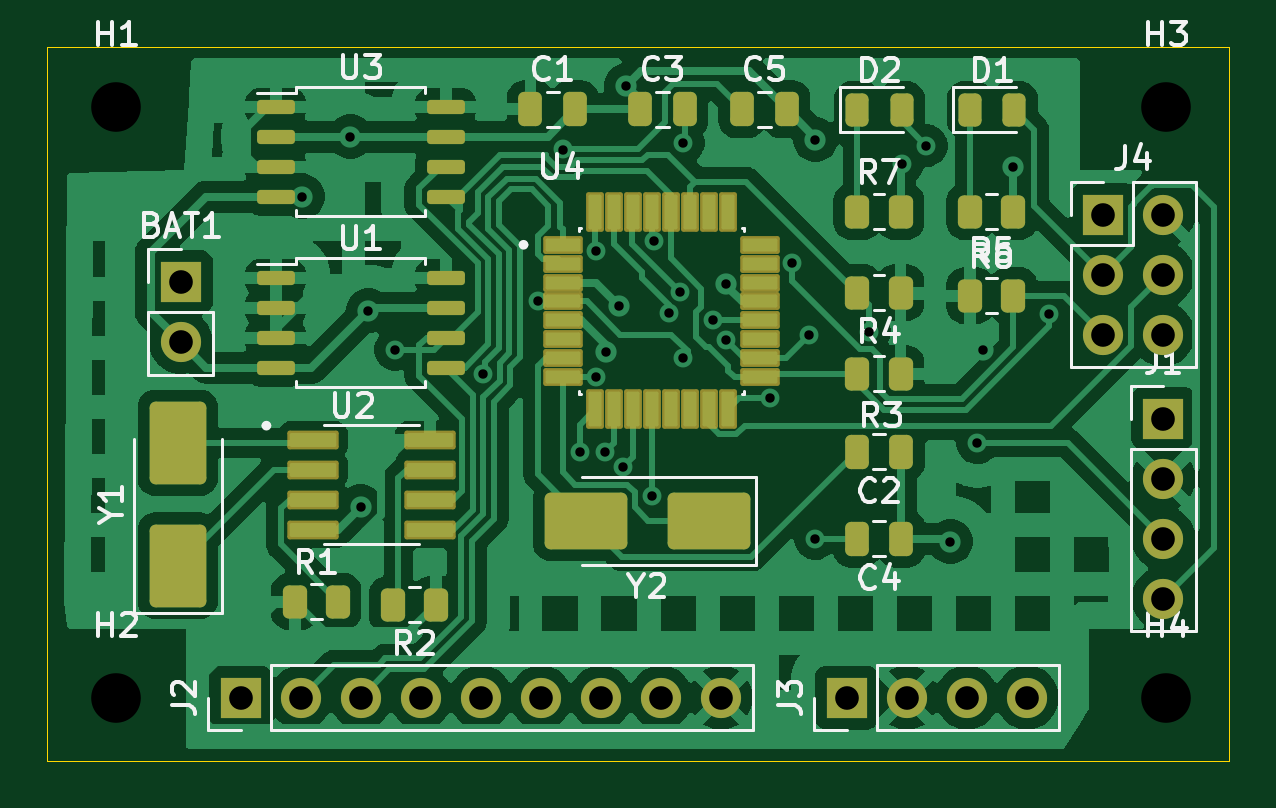
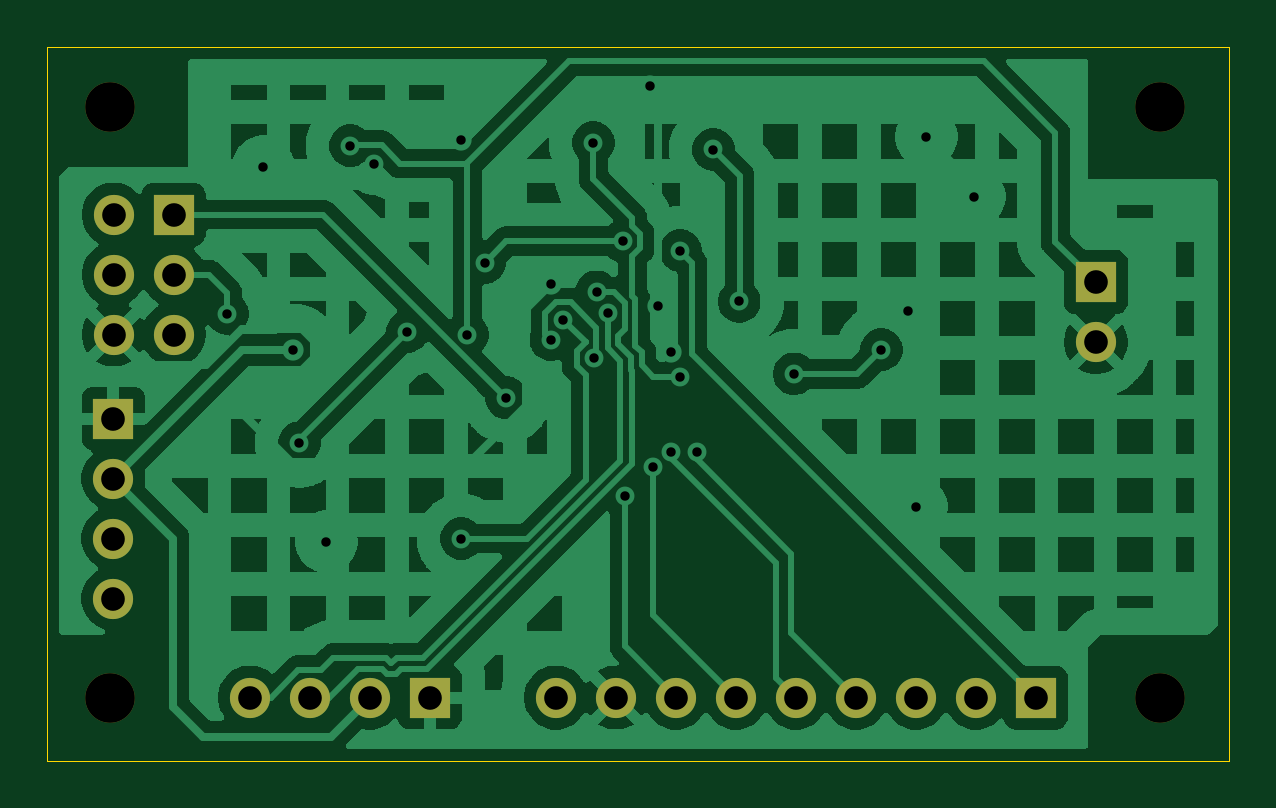
Circuit board: 11 layer files. Board 50.0 x 30.2 mm.
- bottom_copper: MCU_Datalogger-CuBottom.gbr (101605 bytes)
- top_copper: MCU_Datalogger-CuTop.gbr (122772 bytes)
- outline: MCU_Datalogger-EdgeCuts.gbr (609 bytes)
- bottom_mask: MCU_Datalogger-MaskBottom.gbr (1465 bytes)
- top_mask: MCU_Datalogger-MaskTop.gbr (5608 bytes)
- drill: MCU_Datalogger-NPTH.drl (380 bytes)
- drill: MCU_Datalogger-PTH.drl (1279 bytes)
- paste: MCU_Datalogger-PasteBottom.gbr (454 bytes)
- paste: MCU_Datalogger-PasteTop.gbr (4794 bytes)
- bottom_silk: MCU_Datalogger-SilkBottom.gbr (1475 bytes)
- top_silk: MCU_Datalogger-SilkTop.gbr (37112 bytes)

=== bottom_copper: MCU_Datalogger-CuBottom.gbr (101605 bytes, source omitted) ===
=== top_copper: MCU_Datalogger-CuTop.gbr (122772 bytes, source omitted) ===
=== outline: MCU_Datalogger-EdgeCuts.gbr ===
%TF.GenerationSoftware,KiCad,Pcbnew,9.0.5*%
%TF.CreationDate,2025-10-30T10:34:48+09:00*%
%TF.ProjectId,MCU_Datalogger,4d43555f-4461-4746-916c-6f676765722e,1*%
%TF.SameCoordinates,Original*%
%TF.FileFunction,Profile,NP*%
%FSLAX46Y46*%
G04 Gerber Fmt 4.6, Leading zero omitted, Abs format (unit mm)*
G04 Created by KiCad (PCBNEW 9.0.5) date 2025-10-30 10:34:48*
%MOMM*%
%LPD*%
G01*
G04 APERTURE LIST*
%TA.AperFunction,Profile*%
%ADD10C,0.050000*%
%TD*%
G04 APERTURE END LIST*
D10*
X135763000Y-59436000D02*
X185801000Y-59436000D01*
X185801000Y-89662000D01*
X135763000Y-89662000D01*
X135763000Y-59436000D01*
M02*

=== bottom_mask: MCU_Datalogger-MaskBottom.gbr ===
%TF.GenerationSoftware,KiCad,Pcbnew,9.0.5*%
%TF.CreationDate,2025-10-30T10:34:48+09:00*%
%TF.ProjectId,MCU_Datalogger,4d43555f-4461-4746-916c-6f676765722e,1*%
%TF.SameCoordinates,Original*%
%TF.FileFunction,Soldermask,Bot*%
%TF.FilePolarity,Negative*%
%FSLAX46Y46*%
G04 Gerber Fmt 4.6, Leading zero omitted, Abs format (unit mm)*
G04 Created by KiCad (PCBNEW 9.0.5) date 2025-10-30 10:34:48*
%MOMM*%
%LPD*%
G01*
G04 APERTURE LIST*
%ADD10R,1.700000X1.700000*%
%ADD11C,1.700000*%
%ADD12C,2.100000*%
G04 APERTURE END LIST*
D10*
%TO.C,J3*%
X169607000Y-86995000D03*
D11*
X172147000Y-86995000D03*
X174687000Y-86995000D03*
X177227000Y-86995000D03*
%TD*%
D12*
%TO.C,H2*%
X138684000Y-86995000D03*
%TD*%
%TO.C,H4*%
X183134000Y-86995000D03*
%TD*%
%TO.C,H1*%
X138684000Y-61976000D03*
%TD*%
D10*
%TO.C,J4*%
X180457000Y-66548000D03*
D11*
X182997000Y-66548000D03*
X180457000Y-69088000D03*
X182997000Y-69088000D03*
X180457000Y-71628000D03*
X182997000Y-71628000D03*
%TD*%
D10*
%TO.C,BAT1*%
X141413000Y-69404000D03*
D11*
X141413000Y-71944000D03*
%TD*%
D10*
%TO.C,J1*%
X183007000Y-75184000D03*
D11*
X183007000Y-77724000D03*
X183007000Y-80264000D03*
X183007000Y-82804000D03*
%TD*%
D10*
%TO.C,J2*%
X143953000Y-86995000D03*
D11*
X146493000Y-86995000D03*
X149033000Y-86995000D03*
X151573000Y-86995000D03*
X154113000Y-86995000D03*
X156653000Y-86995000D03*
X159193000Y-86995000D03*
X161733000Y-86995000D03*
X164273000Y-86995000D03*
%TD*%
D12*
%TO.C,H3*%
X183134000Y-61976000D03*
%TD*%
M02*

=== top_mask: MCU_Datalogger-MaskTop.gbr ===
%TF.GenerationSoftware,KiCad,Pcbnew,9.0.5*%
%TF.CreationDate,2025-10-30T10:34:48+09:00*%
%TF.ProjectId,MCU_Datalogger,4d43555f-4461-4746-916c-6f676765722e,1*%
%TF.SameCoordinates,Original*%
%TF.FileFunction,Soldermask,Top*%
%TF.FilePolarity,Negative*%
%FSLAX46Y46*%
G04 Gerber Fmt 4.6, Leading zero omitted, Abs format (unit mm)*
G04 Created by KiCad (PCBNEW 9.0.5) date 2025-10-30 10:34:48*
%MOMM*%
%LPD*%
G01*
G04 APERTURE LIST*
G04 Aperture macros list*
%AMRoundRect*
0 Rectangle with rounded corners*
0 $1 Rounding radius*
0 $2 $3 $4 $5 $6 $7 $8 $9 X,Y pos of 4 corners*
0 Add a 4 corners polygon primitive as box body*
4,1,4,$2,$3,$4,$5,$6,$7,$8,$9,$2,$3,0*
0 Add four circle primitives for the rounded corners*
1,1,$1+$1,$2,$3*
1,1,$1+$1,$4,$5*
1,1,$1+$1,$6,$7*
1,1,$1+$1,$8,$9*
0 Add four rect primitives between the rounded corners*
20,1,$1+$1,$2,$3,$4,$5,0*
20,1,$1+$1,$4,$5,$6,$7,0*
20,1,$1+$1,$6,$7,$8,$9,0*
20,1,$1+$1,$8,$9,$2,$3,0*%
G04 Aperture macros list end*
%ADD10R,1.700000X1.700000*%
%ADD11C,1.700000*%
%ADD12RoundRect,0.099250X-0.987750X-0.297750X0.987750X-0.297750X0.987750X0.297750X-0.987750X0.297750X0*%
%ADD13RoundRect,0.250000X-0.262500X-0.450000X0.262500X-0.450000X0.262500X0.450000X-0.262500X0.450000X0*%
%ADD14RoundRect,0.243750X-0.243750X-0.456250X0.243750X-0.456250X0.243750X0.456250X-0.243750X0.456250X0*%
%ADD15RoundRect,0.150000X-0.650000X-0.150000X0.650000X-0.150000X0.650000X0.150000X-0.650000X0.150000X0*%
%ADD16RoundRect,0.250000X-0.250000X-0.475000X0.250000X-0.475000X0.250000X0.475000X-0.250000X0.475000X0*%
%ADD17RoundRect,0.250000X0.250000X0.475000X-0.250000X0.475000X-0.250000X-0.475000X0.250000X-0.475000X0*%
%ADD18RoundRect,0.250000X0.262500X0.450000X-0.262500X0.450000X-0.262500X-0.450000X0.262500X-0.450000X0*%
%ADD19RoundRect,0.250001X1.499999X0.949999X-1.499999X0.949999X-1.499999X-0.949999X1.499999X-0.949999X0*%
%ADD20RoundRect,0.250001X0.949999X-1.499999X0.949999X1.499999X-0.949999X1.499999X-0.949999X-1.499999X0*%
%ADD21RoundRect,0.094250X-0.742750X-0.282750X0.742750X-0.282750X0.742750X0.282750X-0.742750X0.282750X0*%
%ADD22RoundRect,0.094250X-0.282750X-0.742750X0.282750X-0.742750X0.282750X0.742750X-0.282750X0.742750X0*%
G04 APERTURE END LIST*
D10*
%TO.C,J3*%
X169607000Y-86995000D03*
D11*
X172147000Y-86995000D03*
X174687000Y-86995000D03*
X177227000Y-86995000D03*
%TD*%
D12*
%TO.C,U2*%
X147004000Y-76073000D03*
X147004000Y-77343000D03*
X147004000Y-78613000D03*
X147004000Y-79883000D03*
X151954000Y-79883000D03*
X151954000Y-78613000D03*
X151954000Y-77343000D03*
X151954000Y-76073000D03*
%TD*%
D13*
%TO.C,R7*%
X170054000Y-66421000D03*
X171879000Y-66421000D03*
%TD*%
D14*
%TO.C,D2*%
X170049000Y-62103000D03*
X171924000Y-62103000D03*
%TD*%
D15*
%TO.C,U1*%
X145424000Y-69215000D03*
X145424000Y-70485000D03*
X145424000Y-71755000D03*
X145424000Y-73025000D03*
X152624000Y-73025000D03*
X152624000Y-71755000D03*
X152624000Y-70485000D03*
X152624000Y-69215000D03*
%TD*%
D16*
%TO.C,C1*%
X156211000Y-62088000D03*
X158111000Y-62088000D03*
%TD*%
D17*
%TO.C,C2*%
X171916500Y-76581000D03*
X170016500Y-76581000D03*
%TD*%
D10*
%TO.C,J4*%
X180457000Y-66548000D03*
D11*
X182997000Y-66548000D03*
X180457000Y-69088000D03*
X182997000Y-69088000D03*
X180457000Y-71628000D03*
X182997000Y-71628000D03*
%TD*%
D18*
%TO.C,R4*%
X171879000Y-69850000D03*
X170054000Y-69850000D03*
%TD*%
D10*
%TO.C,BAT1*%
X141413000Y-69404000D03*
D11*
X141413000Y-71944000D03*
%TD*%
D19*
%TO.C,Y2*%
X163763000Y-79502000D03*
X158563000Y-79502000D03*
%TD*%
D16*
%TO.C,C3*%
X160849000Y-62088000D03*
X162749000Y-62088000D03*
%TD*%
D10*
%TO.C,J1*%
X183007000Y-75184000D03*
D11*
X183007000Y-77724000D03*
X183007000Y-80264000D03*
X183007000Y-82804000D03*
%TD*%
D17*
%TO.C,C4*%
X171916500Y-80264000D03*
X170016500Y-80264000D03*
%TD*%
D16*
%TO.C,C5*%
X165167000Y-62088000D03*
X167067000Y-62088000D03*
%TD*%
D15*
%TO.C,U3*%
X145424000Y-61976000D03*
X145424000Y-63246000D03*
X145424000Y-64516000D03*
X145424000Y-65786000D03*
X152624000Y-65786000D03*
X152624000Y-64516000D03*
X152624000Y-63246000D03*
X152624000Y-61976000D03*
%TD*%
D10*
%TO.C,J2*%
X143953000Y-86995000D03*
D11*
X146493000Y-86995000D03*
X149033000Y-86995000D03*
X151573000Y-86995000D03*
X154113000Y-86995000D03*
X156653000Y-86995000D03*
X159193000Y-86995000D03*
X161733000Y-86995000D03*
X164273000Y-86995000D03*
%TD*%
D14*
%TO.C,D1*%
X174827000Y-62103000D03*
X176702000Y-62103000D03*
%TD*%
D20*
%TO.C,Y1*%
X141286000Y-81407000D03*
X141286000Y-76207000D03*
%TD*%
D13*
%TO.C,R6*%
X174832000Y-69977000D03*
X176657000Y-69977000D03*
%TD*%
%TO.C,R1*%
X146239000Y-82931000D03*
X148064000Y-82931000D03*
%TD*%
D18*
%TO.C,R2*%
X152208000Y-83058000D03*
X150383000Y-83058000D03*
%TD*%
%TO.C,R3*%
X171879000Y-73279000D03*
X170054000Y-73279000D03*
%TD*%
%TO.C,R5*%
X176657000Y-66421000D03*
X174832000Y-66421000D03*
%TD*%
D21*
%TO.C,U4*%
X157589500Y-67826000D03*
X157589500Y-68626000D03*
X157589500Y-69426000D03*
X157589500Y-70226000D03*
X157589500Y-71026000D03*
X157589500Y-71826000D03*
X157589500Y-72626000D03*
X157589500Y-73426000D03*
D22*
X158959500Y-74796000D03*
X159759500Y-74796000D03*
X160559500Y-74796000D03*
X161359500Y-74796000D03*
X162159500Y-74796000D03*
X162959500Y-74796000D03*
X163759500Y-74796000D03*
X164559500Y-74796000D03*
D21*
X165929500Y-73426000D03*
X165929500Y-72626000D03*
X165929500Y-71826000D03*
X165929500Y-71026000D03*
X165929500Y-70226000D03*
X165929500Y-69426000D03*
X165929500Y-68626000D03*
X165929500Y-67826000D03*
D22*
X164559500Y-66456000D03*
X163759500Y-66456000D03*
X162959500Y-66456000D03*
X162159500Y-66456000D03*
X161359500Y-66456000D03*
X160559500Y-66456000D03*
X159759500Y-66456000D03*
X158959500Y-66456000D03*
%TD*%
M02*

=== drill: MCU_Datalogger-NPTH.drl ===
M48
; DRILL file {KiCad 9.0.5} date 2025-10-30T10:34:48+0900
; FORMAT={-:-/ absolute / inch / decimal}
; #@! TF.CreationDate,2025-10-30T10:34:48+09:00
; #@! TF.GenerationSoftware,Kicad,Pcbnew,9.0.5
; #@! TF.FileFunction,NonPlated,1,2,NPTH
FMAT,2
INCH
; #@! TA.AperFunction,NonPlated,NPTH,ComponentDrill
T1C0.0827
%
G90
G05
T1
X5.46Y-2.44
X5.46Y-3.425
X7.21Y-2.44
X7.21Y-3.425
M30

=== drill: MCU_Datalogger-PTH.drl ===
M48
; DRILL file {KiCad 9.0.5} date 2025-10-30T10:34:48+0900
; FORMAT={-:-/ absolute / inch / decimal}
; #@! TF.CreationDate,2025-10-30T10:34:48+09:00
; #@! TF.GenerationSoftware,Kicad,Pcbnew,9.0.5
; #@! TF.FileFunction,Plated,1,2,PTH
FMAT,2
INCH
; #@! TA.AperFunction,Plated,PTH,ViaDrill
T1C0.0157
; #@! TA.AperFunction,Plated,PTH,ComponentDrill
T2C0.0394
%
G90
G05
T1
X5.77Y-2.59
X5.85Y-2.49
X5.8669Y-3.1069
X5.88Y-2.78
X5.925Y-2.845
X6.0703Y-2.8853
X6.1621Y-2.7648
X6.205Y-2.5115
X6.2329Y-3.015
X6.26Y-2.68
X6.26Y-2.89
X6.275Y-3.015
X6.2752Y-2.8495
X6.298Y-2.772
X6.3051Y-3.0404
X6.31Y-2.405
X6.3529Y-3.0883
X6.3557Y-2.6644
X6.3814Y-2.7837
X6.3997Y-2.7488
X6.4045Y-2.8598
X6.405Y-2.5
X6.455Y-2.795
X6.4759Y-2.8283
X6.4762Y-2.7353
X6.55Y-2.9252
X6.5865Y-2.7
X6.615Y-2.82
X6.625Y-2.495
X6.625Y-3.16
X6.715Y-2.815
X6.77Y-2.535
X6.81Y-2.505
X6.85Y-3.165
X6.895Y-3.0002
X6.905Y-2.845
X6.955Y-2.54
X7.015Y-2.785
T2
X5.5674Y-2.7324
X5.5674Y-2.8324
X5.6674Y-3.425
X5.7674Y-3.425
X5.8674Y-3.425
X5.9674Y-3.425
X6.0674Y-3.425
X6.1674Y-3.425
X6.2674Y-3.425
X6.3674Y-3.425
X6.4674Y-3.425
X6.6774Y-3.425
X6.7774Y-3.425
X6.8774Y-3.425
X6.9774Y-3.425
X7.1046Y-2.62
X7.1046Y-2.72
X7.1046Y-2.82
X7.2046Y-2.62
X7.2046Y-2.72
X7.2046Y-2.82
X7.205Y-2.96
X7.205Y-3.06
X7.205Y-3.16
X7.205Y-3.26
M30

=== paste: MCU_Datalogger-PasteBottom.gbr ===
%TF.GenerationSoftware,KiCad,Pcbnew,9.0.5*%
%TF.CreationDate,2025-10-30T10:34:48+09:00*%
%TF.ProjectId,MCU_Datalogger,4d43555f-4461-4746-916c-6f676765722e,1*%
%TF.SameCoordinates,Original*%
%TF.FileFunction,Paste,Bot*%
%TF.FilePolarity,Positive*%
%FSLAX46Y46*%
G04 Gerber Fmt 4.6, Leading zero omitted, Abs format (unit mm)*
G04 Created by KiCad (PCBNEW 9.0.5) date 2025-10-30 10:34:48*
%MOMM*%
%LPD*%
G01*
G04 APERTURE LIST*
G04 APERTURE END LIST*
M02*

=== paste: MCU_Datalogger-PasteTop.gbr ===
%TF.GenerationSoftware,KiCad,Pcbnew,9.0.5*%
%TF.CreationDate,2025-10-30T10:34:48+09:00*%
%TF.ProjectId,MCU_Datalogger,4d43555f-4461-4746-916c-6f676765722e,1*%
%TF.SameCoordinates,Original*%
%TF.FileFunction,Paste,Top*%
%TF.FilePolarity,Positive*%
%FSLAX46Y46*%
G04 Gerber Fmt 4.6, Leading zero omitted, Abs format (unit mm)*
G04 Created by KiCad (PCBNEW 9.0.5) date 2025-10-30 10:34:48*
%MOMM*%
%LPD*%
G01*
G04 APERTURE LIST*
G04 Aperture macros list*
%AMRoundRect*
0 Rectangle with rounded corners*
0 $1 Rounding radius*
0 $2 $3 $4 $5 $6 $7 $8 $9 X,Y pos of 4 corners*
0 Add a 4 corners polygon primitive as box body*
4,1,4,$2,$3,$4,$5,$6,$7,$8,$9,$2,$3,0*
0 Add four circle primitives for the rounded corners*
1,1,$1+$1,$2,$3*
1,1,$1+$1,$4,$5*
1,1,$1+$1,$6,$7*
1,1,$1+$1,$8,$9*
0 Add four rect primitives between the rounded corners*
20,1,$1+$1,$2,$3,$4,$5,0*
20,1,$1+$1,$4,$5,$6,$7,0*
20,1,$1+$1,$6,$7,$8,$9,0*
20,1,$1+$1,$8,$9,$2,$3,0*%
G04 Aperture macros list end*
%ADD10RoundRect,0.073750X-0.911250X-0.221250X0.911250X-0.221250X0.911250X0.221250X-0.911250X0.221250X0*%
%ADD11RoundRect,0.250000X-0.262500X-0.450000X0.262500X-0.450000X0.262500X0.450000X-0.262500X0.450000X0*%
%ADD12RoundRect,0.243750X-0.243750X-0.456250X0.243750X-0.456250X0.243750X0.456250X-0.243750X0.456250X0*%
%ADD13RoundRect,0.150000X-0.650000X-0.150000X0.650000X-0.150000X0.650000X0.150000X-0.650000X0.150000X0*%
%ADD14RoundRect,0.250000X-0.250000X-0.475000X0.250000X-0.475000X0.250000X0.475000X-0.250000X0.475000X0*%
%ADD15RoundRect,0.250000X0.250000X0.475000X-0.250000X0.475000X-0.250000X-0.475000X0.250000X-0.475000X0*%
%ADD16RoundRect,0.250000X0.262500X0.450000X-0.262500X0.450000X-0.262500X-0.450000X0.262500X-0.450000X0*%
%ADD17RoundRect,0.250001X1.499999X0.949999X-1.499999X0.949999X-1.499999X-0.949999X1.499999X-0.949999X0*%
%ADD18RoundRect,0.250001X0.949999X-1.499999X0.949999X1.499999X-0.949999X1.499999X-0.949999X-1.499999X0*%
%ADD19RoundRect,0.068750X-0.666250X-0.206250X0.666250X-0.206250X0.666250X0.206250X-0.666250X0.206250X0*%
%ADD20RoundRect,0.068750X-0.206250X-0.666250X0.206250X-0.666250X0.206250X0.666250X-0.206250X0.666250X0*%
G04 APERTURE END LIST*
D10*
%TO.C,U2*%
X147004000Y-76073000D03*
X147004000Y-77343000D03*
X147004000Y-78613000D03*
X147004000Y-79883000D03*
X151954000Y-79883000D03*
X151954000Y-78613000D03*
X151954000Y-77343000D03*
X151954000Y-76073000D03*
%TD*%
D11*
%TO.C,R7*%
X170054000Y-66421000D03*
X171879000Y-66421000D03*
%TD*%
D12*
%TO.C,D2*%
X170049000Y-62103000D03*
X171924000Y-62103000D03*
%TD*%
D13*
%TO.C,U1*%
X145424000Y-69215000D03*
X145424000Y-70485000D03*
X145424000Y-71755000D03*
X145424000Y-73025000D03*
X152624000Y-73025000D03*
X152624000Y-71755000D03*
X152624000Y-70485000D03*
X152624000Y-69215000D03*
%TD*%
D14*
%TO.C,C1*%
X156211000Y-62088000D03*
X158111000Y-62088000D03*
%TD*%
D15*
%TO.C,C2*%
X171916500Y-76581000D03*
X170016500Y-76581000D03*
%TD*%
D16*
%TO.C,R4*%
X171879000Y-69850000D03*
X170054000Y-69850000D03*
%TD*%
D17*
%TO.C,Y2*%
X163763000Y-79502000D03*
X158563000Y-79502000D03*
%TD*%
D14*
%TO.C,C3*%
X160849000Y-62088000D03*
X162749000Y-62088000D03*
%TD*%
D15*
%TO.C,C4*%
X171916500Y-80264000D03*
X170016500Y-80264000D03*
%TD*%
D14*
%TO.C,C5*%
X165167000Y-62088000D03*
X167067000Y-62088000D03*
%TD*%
D13*
%TO.C,U3*%
X145424000Y-61976000D03*
X145424000Y-63246000D03*
X145424000Y-64516000D03*
X145424000Y-65786000D03*
X152624000Y-65786000D03*
X152624000Y-64516000D03*
X152624000Y-63246000D03*
X152624000Y-61976000D03*
%TD*%
D12*
%TO.C,D1*%
X174827000Y-62103000D03*
X176702000Y-62103000D03*
%TD*%
D18*
%TO.C,Y1*%
X141286000Y-81407000D03*
X141286000Y-76207000D03*
%TD*%
D11*
%TO.C,R6*%
X174832000Y-69977000D03*
X176657000Y-69977000D03*
%TD*%
%TO.C,R1*%
X146239000Y-82931000D03*
X148064000Y-82931000D03*
%TD*%
D16*
%TO.C,R2*%
X152208000Y-83058000D03*
X150383000Y-83058000D03*
%TD*%
%TO.C,R3*%
X171879000Y-73279000D03*
X170054000Y-73279000D03*
%TD*%
%TO.C,R5*%
X176657000Y-66421000D03*
X174832000Y-66421000D03*
%TD*%
D19*
%TO.C,U4*%
X157589500Y-67826000D03*
X157589500Y-68626000D03*
X157589500Y-69426000D03*
X157589500Y-70226000D03*
X157589500Y-71026000D03*
X157589500Y-71826000D03*
X157589500Y-72626000D03*
X157589500Y-73426000D03*
D20*
X158959500Y-74796000D03*
X159759500Y-74796000D03*
X160559500Y-74796000D03*
X161359500Y-74796000D03*
X162159500Y-74796000D03*
X162959500Y-74796000D03*
X163759500Y-74796000D03*
X164559500Y-74796000D03*
D19*
X165929500Y-73426000D03*
X165929500Y-72626000D03*
X165929500Y-71826000D03*
X165929500Y-71026000D03*
X165929500Y-70226000D03*
X165929500Y-69426000D03*
X165929500Y-68626000D03*
X165929500Y-67826000D03*
D20*
X164559500Y-66456000D03*
X163759500Y-66456000D03*
X162959500Y-66456000D03*
X162159500Y-66456000D03*
X161359500Y-66456000D03*
X160559500Y-66456000D03*
X159759500Y-66456000D03*
X158959500Y-66456000D03*
%TD*%
M02*

=== bottom_silk: MCU_Datalogger-SilkBottom.gbr ===
%TF.GenerationSoftware,KiCad,Pcbnew,9.0.5*%
%TF.CreationDate,2025-10-30T10:34:48+09:00*%
%TF.ProjectId,MCU_Datalogger,4d43555f-4461-4746-916c-6f676765722e,1*%
%TF.SameCoordinates,Original*%
%TF.FileFunction,Legend,Bot*%
%TF.FilePolarity,Positive*%
%FSLAX46Y46*%
G04 Gerber Fmt 4.6, Leading zero omitted, Abs format (unit mm)*
G04 Created by KiCad (PCBNEW 9.0.5) date 2025-10-30 10:34:48*
%MOMM*%
%LPD*%
G01*
G04 APERTURE LIST*
%ADD10R,1.700000X1.700000*%
%ADD11C,1.700000*%
%ADD12C,2.100000*%
G04 APERTURE END LIST*
%LPC*%
D10*
%TO.C,J3*%
X169607000Y-86995000D03*
D11*
X172147000Y-86995000D03*
X174687000Y-86995000D03*
X177227000Y-86995000D03*
%TD*%
D12*
%TO.C,H2*%
X138684000Y-86995000D03*
%TD*%
%TO.C,H4*%
X183134000Y-86995000D03*
%TD*%
%TO.C,H1*%
X138684000Y-61976000D03*
%TD*%
D10*
%TO.C,J4*%
X180457000Y-66548000D03*
D11*
X182997000Y-66548000D03*
X180457000Y-69088000D03*
X182997000Y-69088000D03*
X180457000Y-71628000D03*
X182997000Y-71628000D03*
%TD*%
D10*
%TO.C,BAT1*%
X141413000Y-69404000D03*
D11*
X141413000Y-71944000D03*
%TD*%
D10*
%TO.C,J1*%
X183007000Y-75184000D03*
D11*
X183007000Y-77724000D03*
X183007000Y-80264000D03*
X183007000Y-82804000D03*
%TD*%
D10*
%TO.C,J2*%
X143953000Y-86995000D03*
D11*
X146493000Y-86995000D03*
X149033000Y-86995000D03*
X151573000Y-86995000D03*
X154113000Y-86995000D03*
X156653000Y-86995000D03*
X159193000Y-86995000D03*
X161733000Y-86995000D03*
X164273000Y-86995000D03*
%TD*%
D12*
%TO.C,H3*%
X183134000Y-61976000D03*
%TD*%
%LPD*%
M02*

=== top_silk: MCU_Datalogger-SilkTop.gbr (37112 bytes, source omitted) ===
